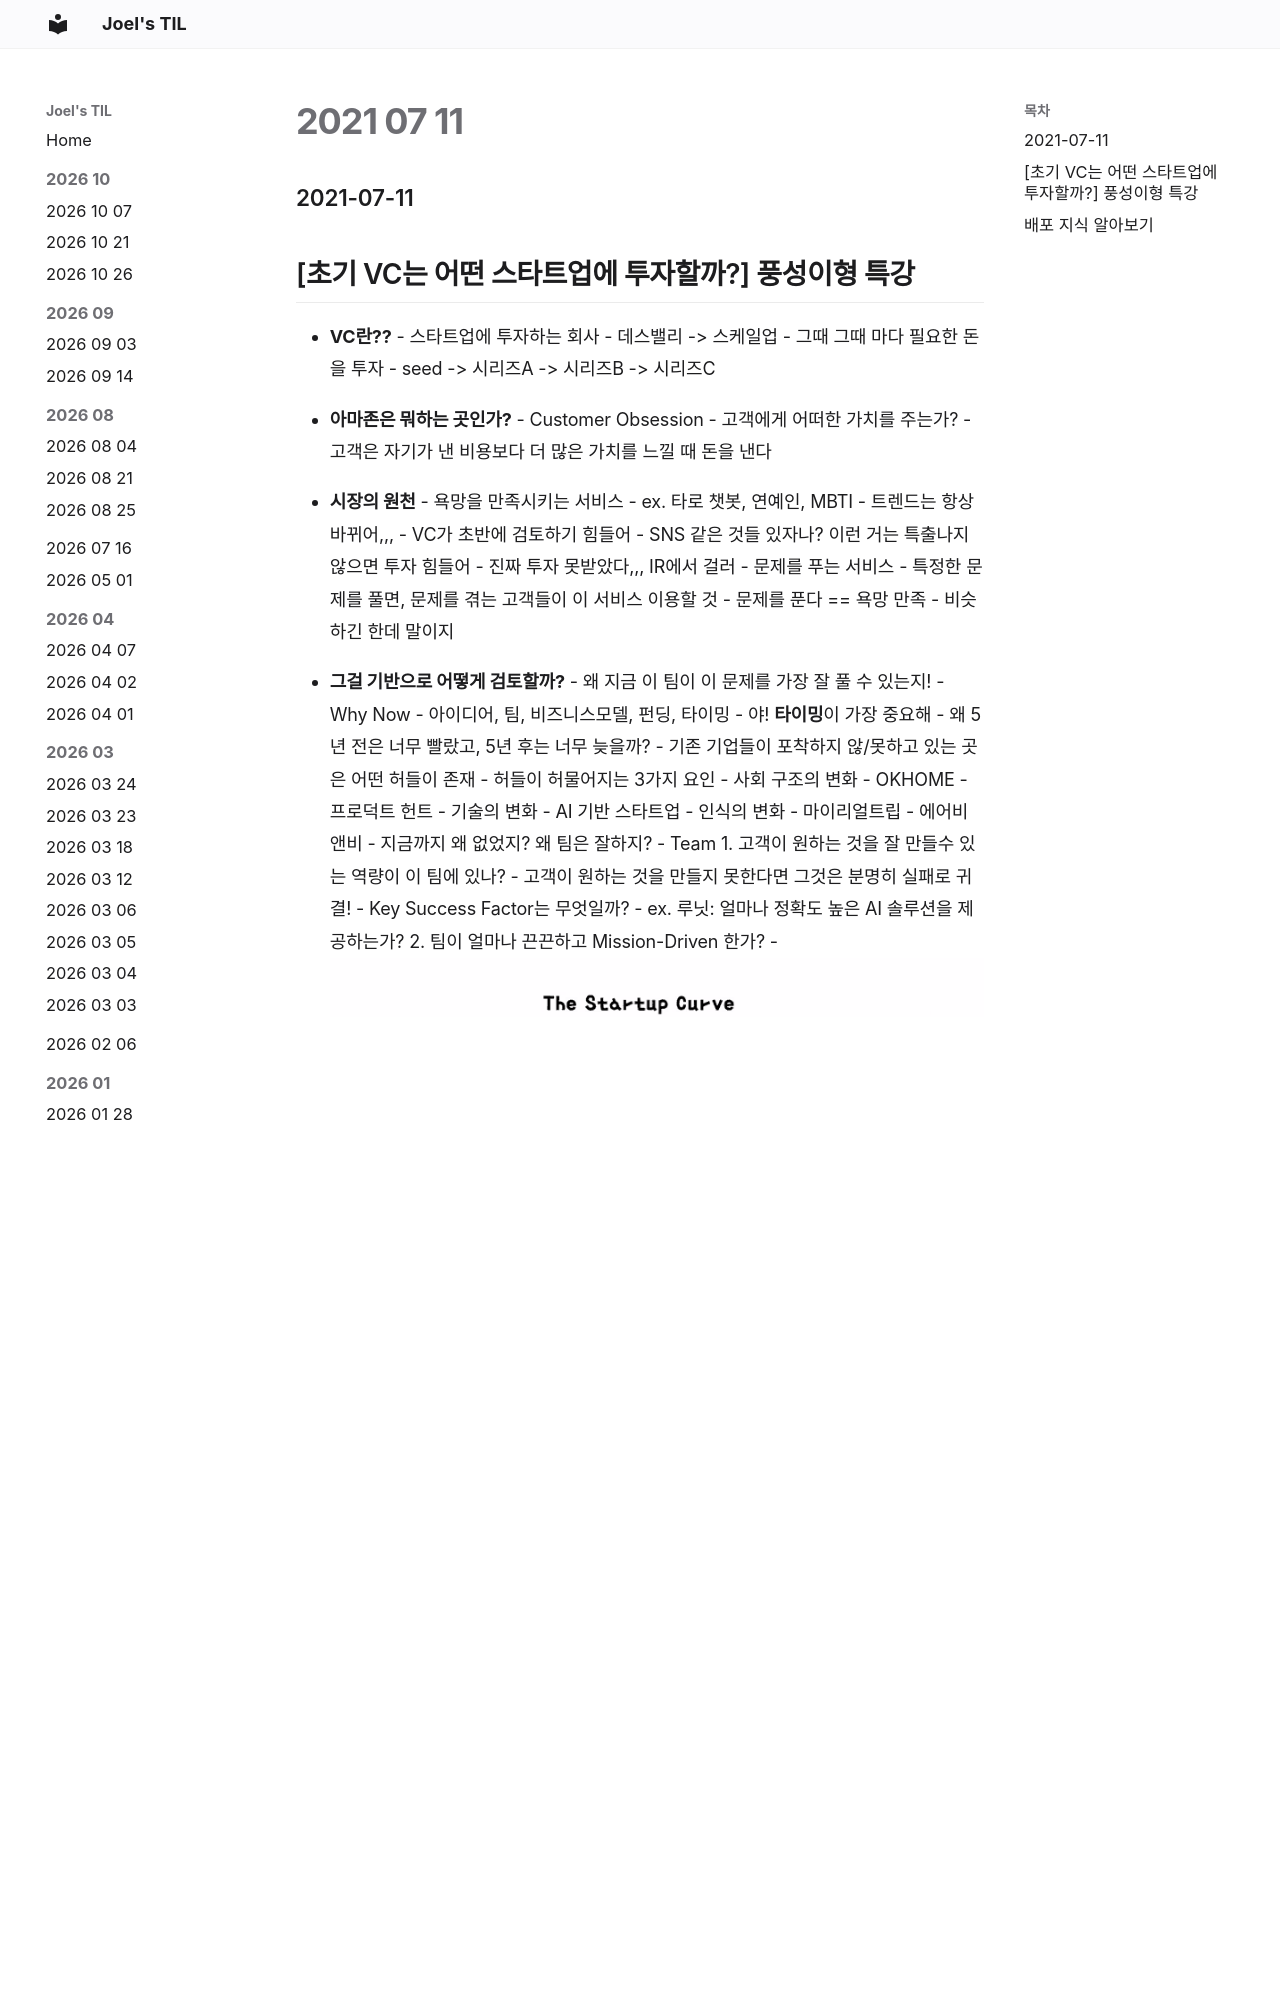

repository: joelonsw/TIL · page: 2021-woowacourse/Level3/2021-07-11/index.html · generator: mkdocs

### 2021-07-11

## [초기 VC는 어떤 스타트업에 투자할까?] 풍성이형 특강
- **VC란??**
    - 스타트업에 투자하는 회사
    - 데스밸리 -> 스케일업 
        - 그때 그때 마다 필요한 돈을 투자
        - seed -> 시리즈A -> 시리즈B -> 시리즈C
        
- **아마존은 뭐하는 곳인가?**
    - Customer Obsession
    - 고객에게 어떠한 가치를 주는가?
        - 고객은 자기가 낸 비용보다 더 많은 가치를 느낄 때 돈을 낸다

- **시장의 원천**
    - 욕망을 만족시키는 서비스
        - ex. 타로 챗봇, 연예인, MBTI
        - 트렌드는 항상 바뀌어,,,
            - VC가 초반에 검토하기 힘들어
            - SNS 같은 것들 있자나? 이런 거는 특출나지 않으면 투자 힘들어
            - 진짜 투자 못받았다,,, IR에서 걸러
    - 문제를 푸는 서비스
        - 특정한 문제를 풀면, 문제를 겪는 고객들이 이 서비스 이용할 것
        - 문제를 푼다 == 욕망 만족
            - 비슷하긴 한데 말이지
